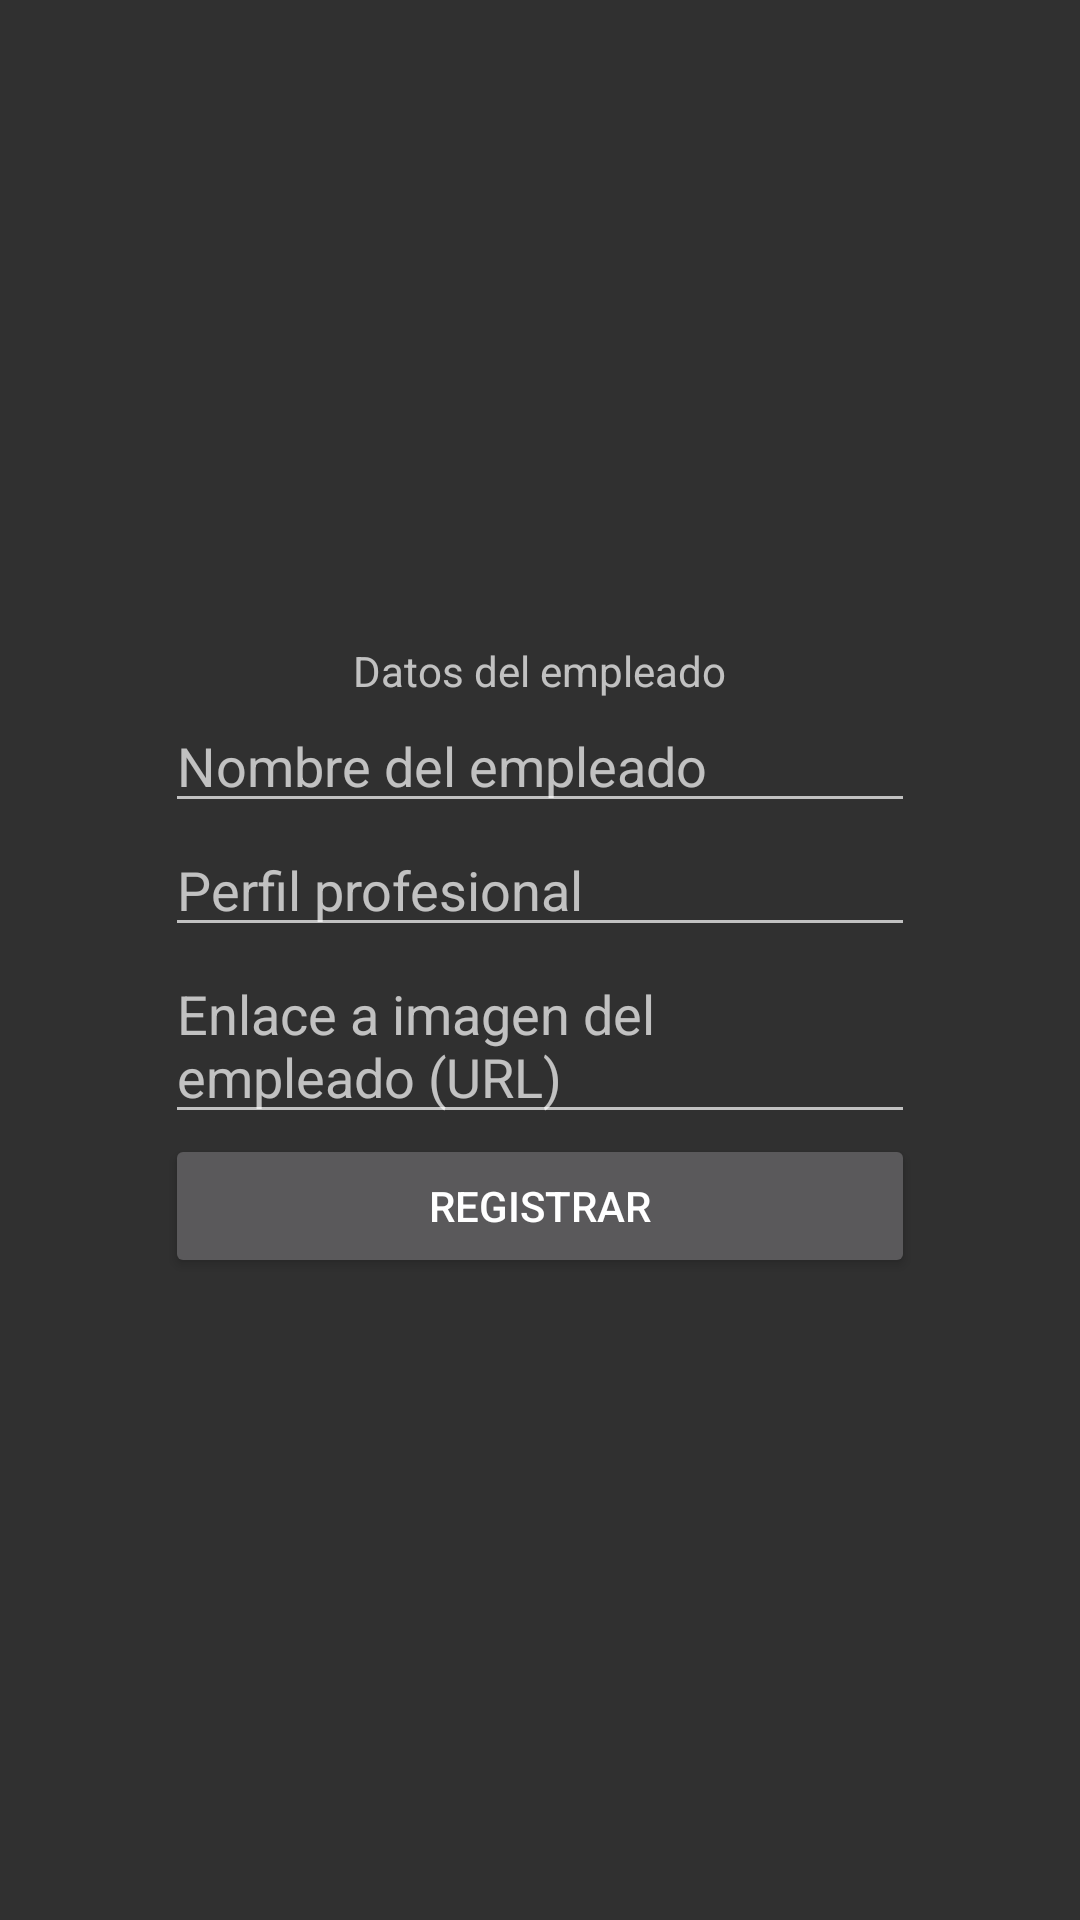

Layout XML and referenced resources for this Android screen:
<!-- AndroidManifest.xml: application theme Theme.UI1 -->
<!-- res/layout/fragment_add.xml -->
<?xml version="1.0" encoding="utf-8"?>
<FrameLayout xmlns:android="http://schemas.android.com/apk/res/android"
    xmlns:tools="http://schemas.android.com/tools"
    android:layout_width="match_parent"
    android:layout_height="match_parent"
    tools:context=".AddFragment">

    <LinearLayout
        android:layout_width="match_parent"
        android:layout_height="wrap_content"
        android:layout_gravity="center"
        android:gravity="center"
        android:orientation="vertical">

        <TextView
            android:layout_width="wrap_content"
            android:layout_height="match_parent"
            android:text="Datos del empleado" />

        <EditText
            android:id="@+id/nombre"
            android:layout_width="250dp"
            android:layout_height="wrap_content"
            android:hint="Nombre del empleado" />

        <EditText
            android:id="@+id/perfilProf"
            android:layout_width="250dp"
            android:layout_height="wrap_content"
            android:hint="Perfil profesional" />

        <EditText
            android:id="@+id/urlimg"
            android:layout_width="250dp"
            android:layout_height="wrap_content"
            android:hint="Enlace a imagen del empleado (URL)" />

        <Button
            android:id="@+id/btnRegistrar"
            android:layout_width="250dp"
            android:layout_height="wrap_content"
            android:text="Registrar" />

    </LinearLayout>

</FrameLayout>
<!-- resources referenced by this layout -->
<resources>
  <style name="Theme.UI1" parent="Theme.AppCompat">
          
          <item name="colorPrimary">@color/design_default_color_secondary</item>
          <item name="colorPrimaryVariant">@color/purple_700</item>
          <item name="colorOnPrimary">@color/black</item>
          
          <item name="colorSecondary">@color/teal_200</item>
          <item name="colorSecondaryVariant">@color/teal_200</item>
          <item name="colorOnSecondary">@color/black</item>
          
          <item name="android:statusBarColor" tools:targetApi="l">@color/design_default_color_secondary_variant</item>
          
          <item name="android:actionBarTabStyle">@color/design_default_color_secondary</item>
      </style>
  <color name="purple_700">#FF3700B3</color>
  <color name="black">#FF000000</color>
  <color name="teal_200">#FF03DAC5</color>
</resources>
